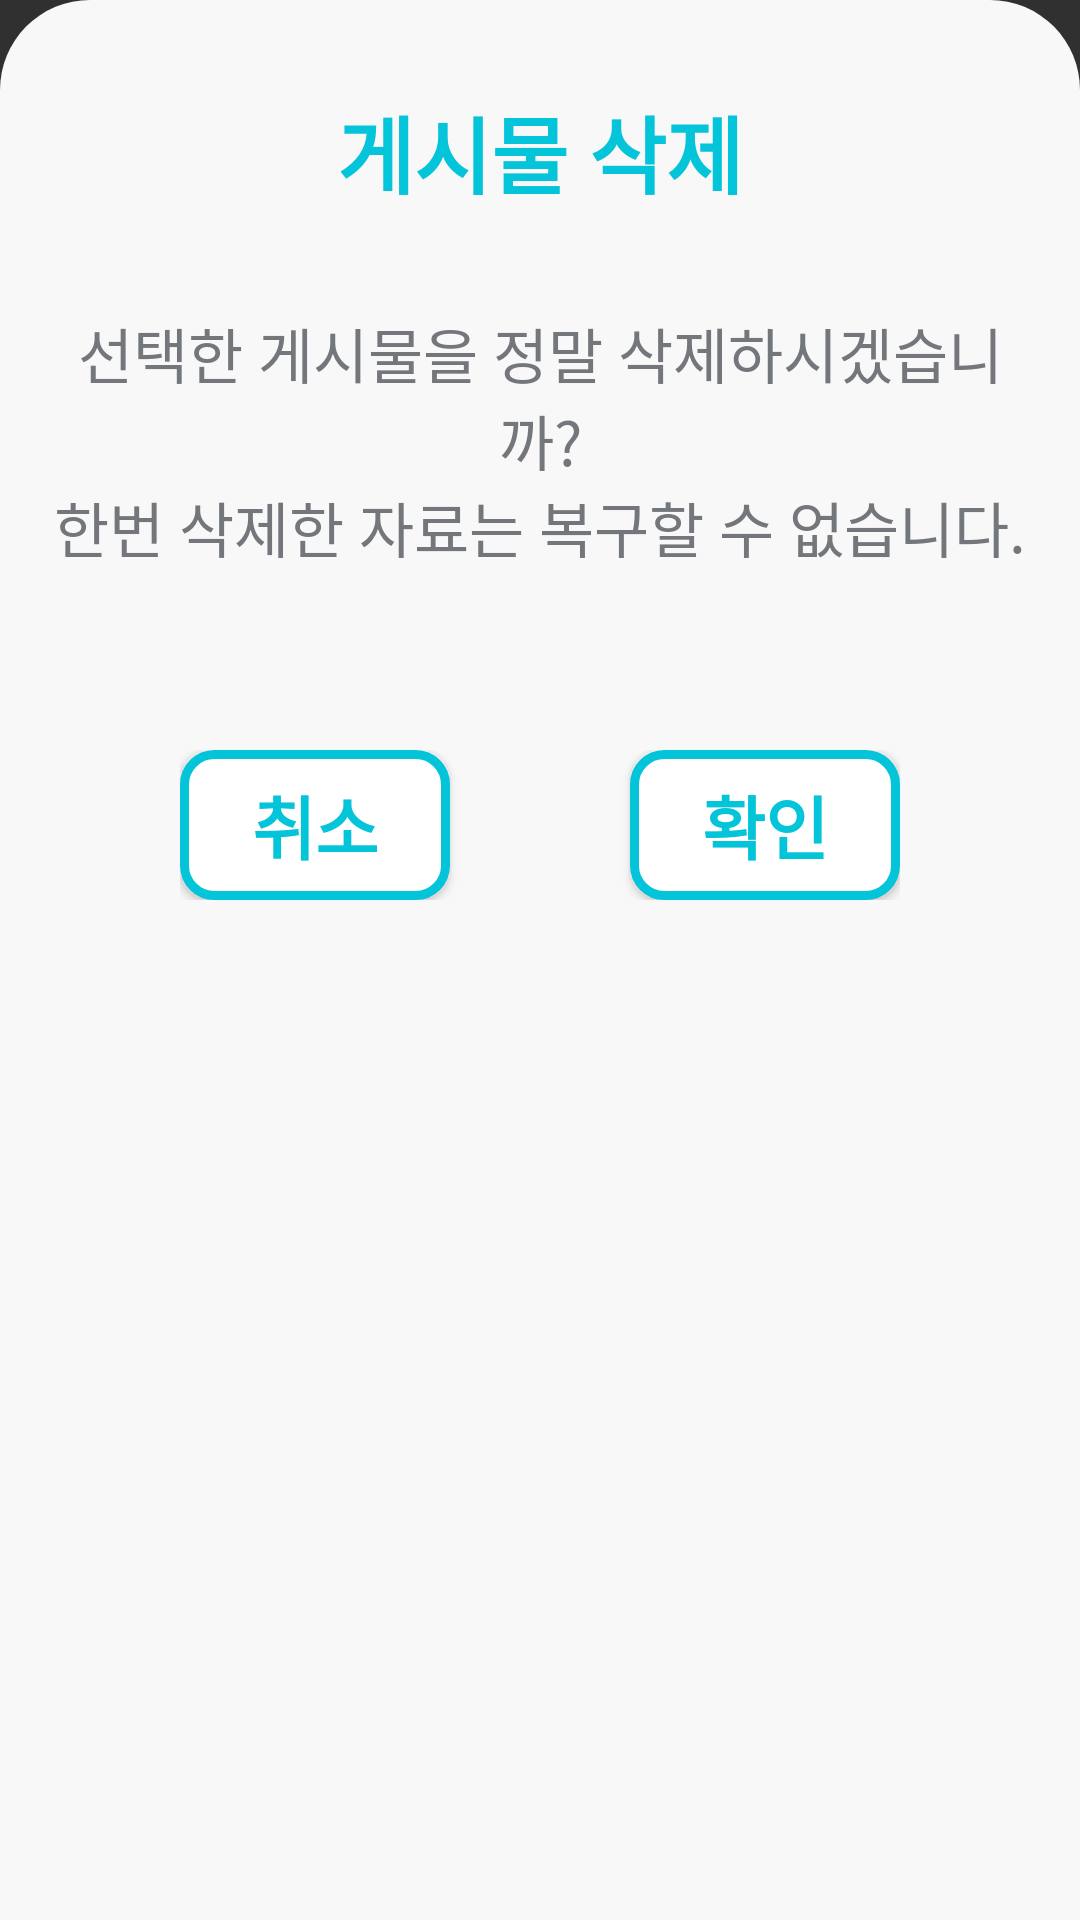

Reconstruct the res/layout file that produces this screen, plus the resources it refers to.
<!-- AndroidManifest.xml: application theme Theme.Design.NoActionBar -->
<!-- res/layout/dialog_board_delete.xml -->
<?xml version="1.0" encoding="utf-8"?>
<androidx.constraintlayout.widget.ConstraintLayout xmlns:android="http://schemas.android.com/apk/res/android"
    xmlns:app="http://schemas.android.com/apk/res-auto"
    android:layout_width="match_parent"
    android:layout_height="wrap_content"
    android:background="@drawable/border_test"
    android:paddingBottom="70dp">

    <TextView
        android:id="@+id/textView4"
        android:layout_width="wrap_content"
        android:layout_height="wrap_content"
        android:layout_marginTop="30dp"
        android:fontFamily="@font/gangwon"
        android:text="@string/board_delete_title"
        android:textColor="@color/icon"
        android:textSize="28sp"
        android:textStyle="bold"
        app:layout_constraintEnd_toEndOf="parent"
        app:layout_constraintStart_toStartOf="parent"
        app:layout_constraintTop_toTopOf="parent" />

    <TextView
        android:id="@+id/textView9"
        android:layout_width="0dp"
        android:layout_height="wrap_content"
        android:layout_marginStart="15dp"
        android:layout_marginTop="32dp"
        android:layout_marginEnd="15dp"
        android:fontFamily="@font/gangwon"
        android:gravity="center"
        android:text="@string/board_delete_con"
        android:textColor="@color/text_gray"
        android:textSize="20sp"
        app:layout_constraintEnd_toEndOf="parent"
        app:layout_constraintStart_toStartOf="parent"
        app:layout_constraintTop_toBottomOf="@+id/textView4" />

    <LinearLayout
        android:layout_width="0dp"
        android:layout_height="wrap_content"
        android:layout_marginStart="60dp"
        android:layout_marginTop="60dp"
        android:layout_marginEnd="60dp"
        android:weightSum="2"
        app:layout_constraintEnd_toEndOf="parent"
        app:layout_constraintStart_toStartOf="parent"
        app:layout_constraintTop_toBottomOf="@+id/textView9">

        <androidx.appcompat.widget.AppCompatButton
            android:id="@+id/fail_button"
            style="@style/confirmBtn"
            android:layout_marginEnd="30dp"
            android:layout_weight="1"
            android:text="@string/config_cancel"
            android:textSize="23sp" />

        <androidx.appcompat.widget.AppCompatButton
            android:id="@+id/confirm_button"
            style="@style/confirmBtn"
            android:layout_marginStart="30dp"
            android:layout_weight="1"
            android:text="@string/config_ok"
            android:textSize="23sp" />
    </LinearLayout>

</androidx.constraintlayout.widget.ConstraintLayout>
<!-- resources referenced by this layout -->
<resources>
  <color name="icon">#04C4D9</color>
  <color name="text_gray">#73777b</color>
  <!-- drawable border_test (drawable) -->
  <?xml version="1.0" encoding="utf-8"?>
  <layer-list xmlns:android="http://schemas.android.com/apk/res/android">
      <item>
          <shape android:shape="rectangle">
              <solid android:color="@color/chip_background_color_unselected" />
              <corners
                  android:topLeftRadius="30dp"
                  android:topRightRadius="30dp" />
          </shape>
      </item>
  </layer-list>
  <string name="board_delete_con">선택한 게시물을 정말 삭제하시겠습니까?\n한번 삭제한 자료는 복구할 수 없습니다.</string>
  <string name="board_delete_title">게시물 삭제</string>
  <string name="config_cancel">취소</string>
  <string name="config_ok">확인</string>
  <style name="confirmBtn">
          <item name="android:layout_width">214dp</item>
          <item name="android:layout_height">50dp</item>
          <item name="android:background">@drawable/custom_button</item>
          <item name="android:fontFamily">@font/gangwon</item>
          <item name="android:textColor">@color/icon</item>
          <item name="android:text">@string/register_ConfirmBtn</item>
          <item name="android:textStyle">bold</item>
          <item name="android:textSize">25sp</item>
      </style>
  <color name="chip_background_color_unselected">#F8F8F8</color>
  <!-- drawable custom_button (drawable) -->
  <?xml version="1.0" encoding="utf-8"?>
  <selector xmlns:android="http://schemas.android.com/apk/res/android">
      <item>
          <shape android:shape="rectangle">
              <corners android:radius="10dp" />
              <size android:width="200dp" android:height="50dp" />
              <solid android:color="@android:color/white" />
              <stroke android:width="3dp" android:color="@color/icon" />
          </shape>
      </item>
  </selector>
  <string name="register_ConfirmBtn">가입하기</string>
</resources>
